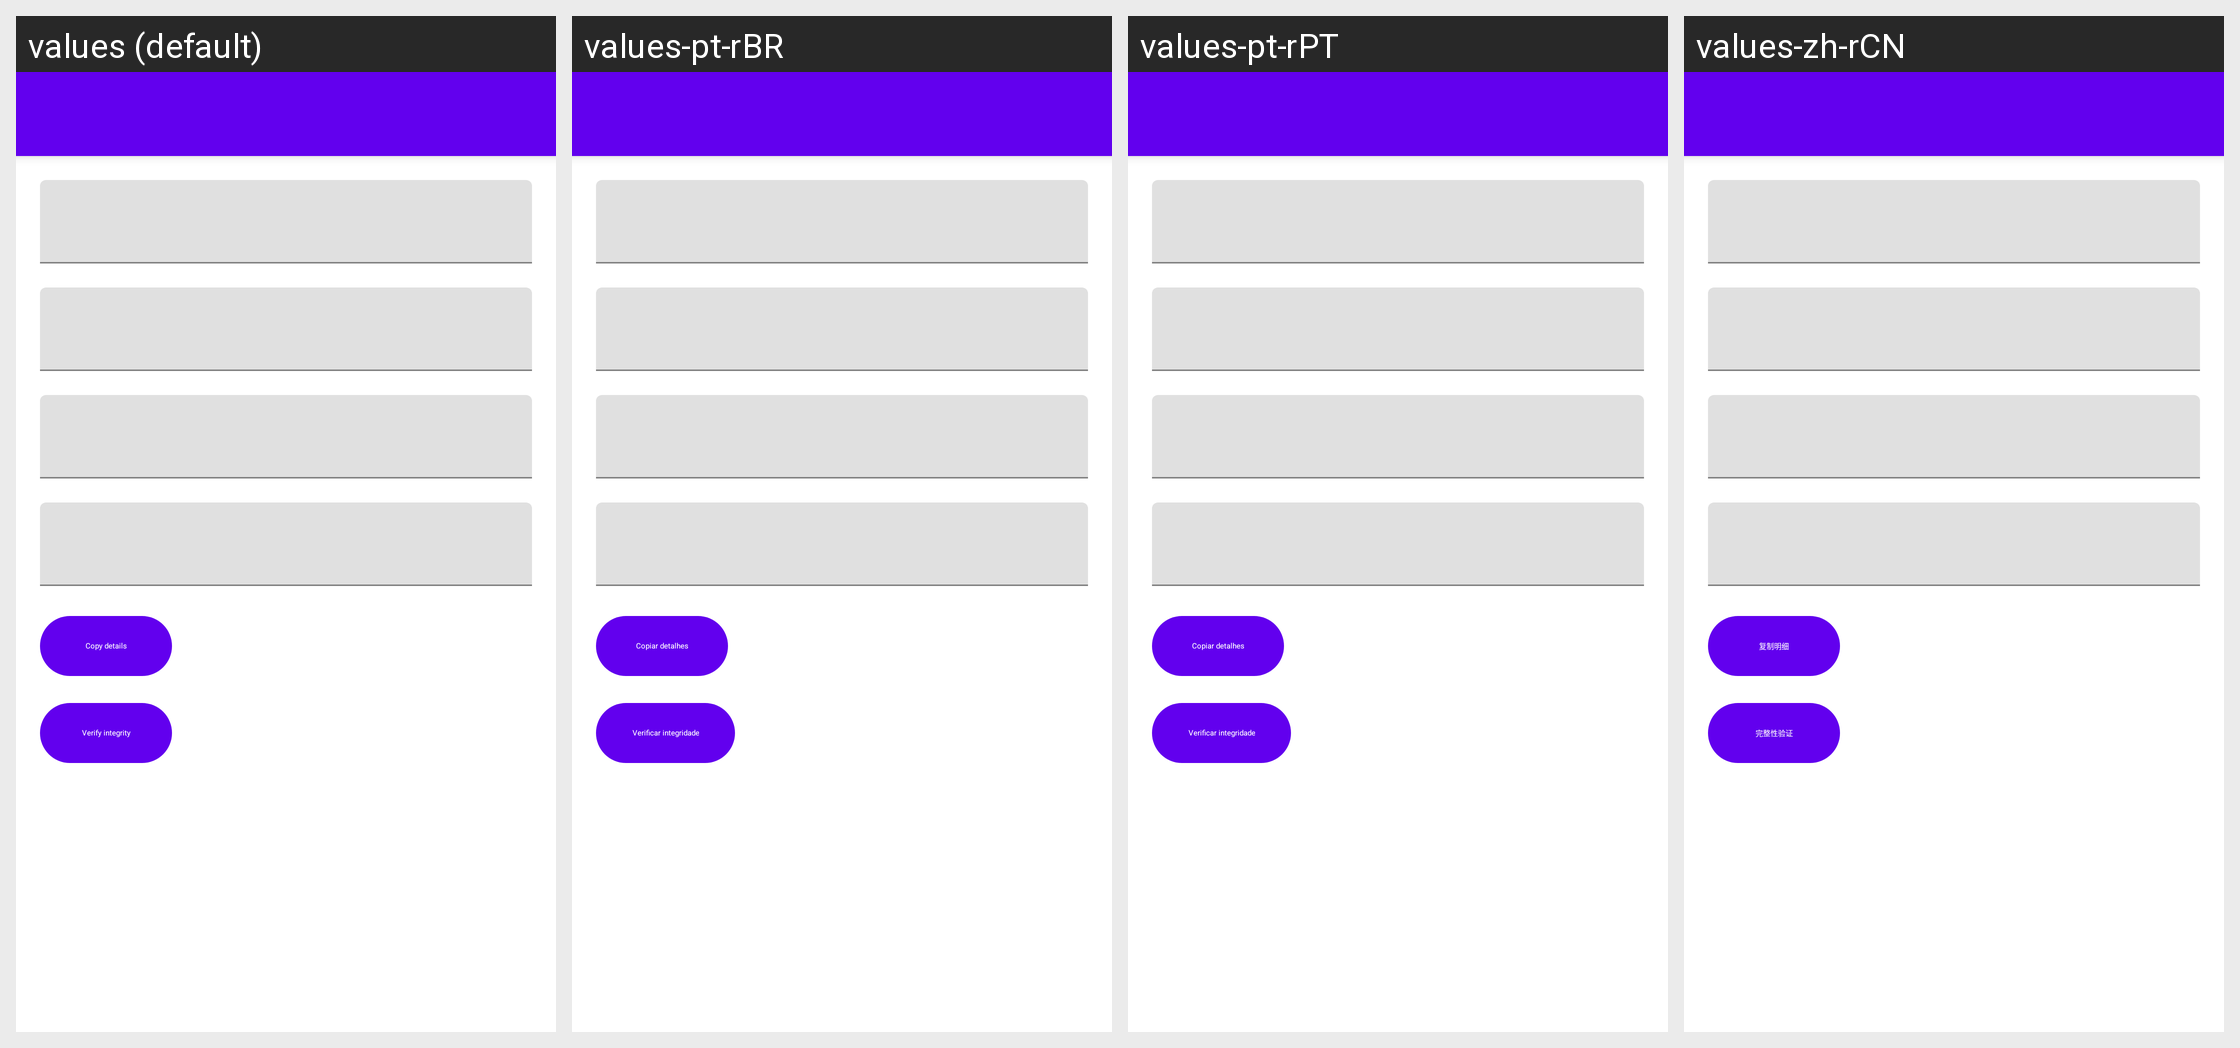

Translations of the strings shown on this Android screen, per locale in the grid:
Android screen res/layout/fragment_game_info.xml rendered under 4 locales, left to right: values (default), values-pt-rBR, values-pt-rPT, values-zh-rCN. Device: Nexus 5 (rendered at 1080×1920; each locale shown at half size, 540×960, under a caption strip naming it); theme Theme.MaterialComponents.DayNight.NoActionBar.
Other locales in the repository, not shown: values-ar, values-ckb, values-cs, values-de, values-es, values-fa, values-fr, values-he, values-hu, values-id, values-it, values-ja, values-ko, values-nb, values-pl, values-ru, values-uk, values-vi, values-zh-rTW.
Strings drawn on this screen, with the default value and each locale's value (text and hints the layout hard-codes, and strings that could not be matched under every locale, appear in the picture but are not listed):

copy_details
  values: Copy details
  values-pt-rBR: Copiar detalhes
  values-pt-rPT: Copiar detalhes
  values-zh-rCN: 复制明细

verify_integrity
  values: Verify integrity
  values-pt-rBR: Verificar integridade
  values-pt-rPT: Verificar integridade
  values-zh-rCN: 完整性验证
